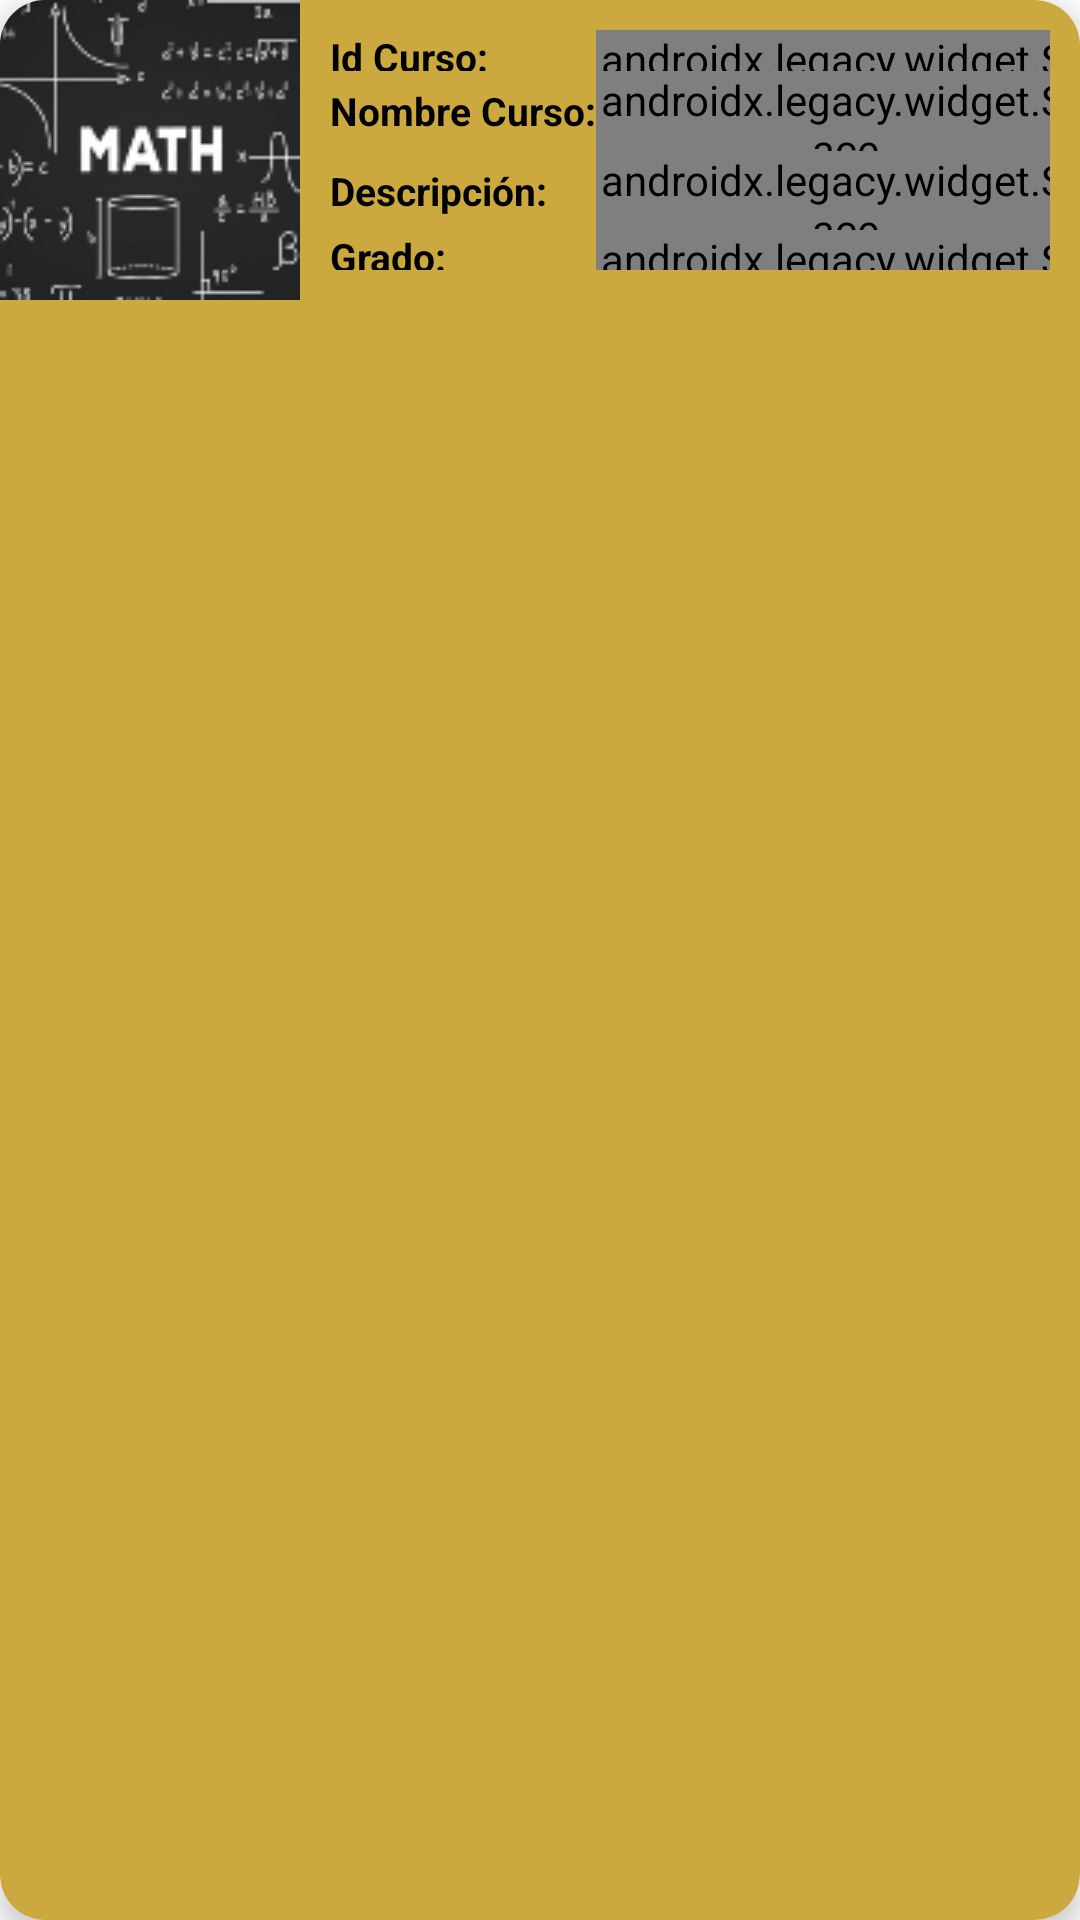

Write the Android layout XML for this screen, with the resource values it uses.
<!-- AndroidManifest.xml: application theme Theme.ProyectoMPDB -->
<!-- res/layout/cardview_cursos.xml -->
<?xml version="1.0" encoding="utf-8"?>
<androidx.cardview.widget.CardView xmlns:android="http://schemas.android.com/apk/res/android"
    android:layout_width="match_parent"
    android:layout_height="wrap_content"
    xmlns:card_view="http://schemas.android.com/apk/res-auto"
    card_view:cardCornerRadius="15dp"
    card_view:cardBackgroundColor="#CCA93F"
    card_view:cardElevation="5dp"
    android:layout_margin="10dp">
    <LinearLayout
        android:layout_width="match_parent"
        android:layout_height="wrap_content">
        <ImageView
            android:layout_width="wrap_content"
            android:layout_height="wrap_content"
            android:src="@drawable/mate"/>
        <TableLayout
            android:layout_width="match_parent"
            android:layout_height="match_parent"
            android:padding="10dp"
            android:gravity="center"
            android:weightSum="4">
            <TableRow
                android:layout_weight="1"
                android:weightSum="4"
                android:gravity="center|left">
                <TextView
                    android:text="Id Curso:"
                    android:textStyle="bold"
                    android:textSize="13sp"
                    android:textColor="@color/black"/>
                <androidx.legacy.widget.Space
                    android:layout_weight=".5"/>
                <TextView
                    android:layout_weight="2"
                    android:id="@+id/tvIdCurso"
                    android:text="1"
                    android:textColor="@color/black"/>
            </TableRow>
            <TableRow
                android:layout_weight="1"
                android:weightSum="4"
                android:gravity="center|left">
                <TextView
                    android:text="Nombre Curso:"
                    android:textStyle="bold"
                    android:textSize="13sp"
                    android:textColor="@color/black"/>
                <androidx.legacy.widget.Space
                    android:layout_weight=".5"/>
                <TextView
                    android:layout_weight="2"
                    android:id="@+id/tvNombreCurso"
                    android:text="Comunicacion I"
                    android:textSize="13sp"
                    android:textColor="@color/black"/>
            </TableRow>
            <TableRow
                android:layout_weight="1"
                android:weightSum="4"
                android:gravity="center|left">
                <TextView
                    android:text="Descripción:"
                    android:textStyle="bold"
                    android:textSize="13sp"
                    android:textColor="@color/black"/>
                <androidx.legacy.widget.Space
                    android:layout_weight=".5"/>
                <TextView
                    android:id="@+id/tvDescripcionCurso"
                    android:layout_weight="2"
                    android:text="Comunicacion basica"
                    android:textSize="13sp"
                    android:textColor="@color/black"/>
            </TableRow>
            <TableRow
                android:weightSum="4"
                android:layout_weight="1"
                android:gravity="center|left">
                <TextView
                    android:text="Grado:"
                    android:textStyle="bold"
                    android:textSize="13sp"
                    android:textColor="@color/black"/>
                <androidx.legacy.widget.Space
                    android:layout_weight=".5"/>
                <TextView
                    android:id="@+id/tvGrado"
                    android:layout_weight="2"
                    android:text="Primer Grado"
                    android:textSize="13sp"
                    android:textColor="@color/black"/>
            </TableRow>
        </TableLayout>
    </LinearLayout>
</androidx.cardview.widget.CardView>
<!-- resources referenced by this layout -->
<resources>
  <!-- drawable mate: jpg bitmap (drawable-v24, 8251 bytes) -->
  <style name="Theme.ProyectoMPDB" parent="Theme.MaterialComponents.DayNight.NoActionBar">
          
          <item name="colorPrimary">@color/purple_500</item>
          <item name="colorPrimaryVariant">@color/purple_700</item>
          <item name="colorOnPrimary">@color/white</item>
          
          <item name="colorSecondary">@color/teal_200</item>
          <item name="colorSecondaryVariant">@color/teal_700</item>
          <item name="colorOnSecondary">@color/black</item>
          
          <item name="android:statusBarColor" tools:targetApi="l">?attr/colorPrimaryVariant</item>
          
      </style>
  <!-- not gathered from this repository: default colours our renderer supplied (Android Studio template values) -->
  <color name="purple_500">#FF6200EE</color>
  <color name="purple_700">#FF3700B3</color>
  <color name="teal_200">#FF03DAC5</color>
  <color name="teal_700">#FF018786</color>
  <color name="black">#FF000000</color>
  <color name="white">#FFFFFFFF</color>
</resources>
